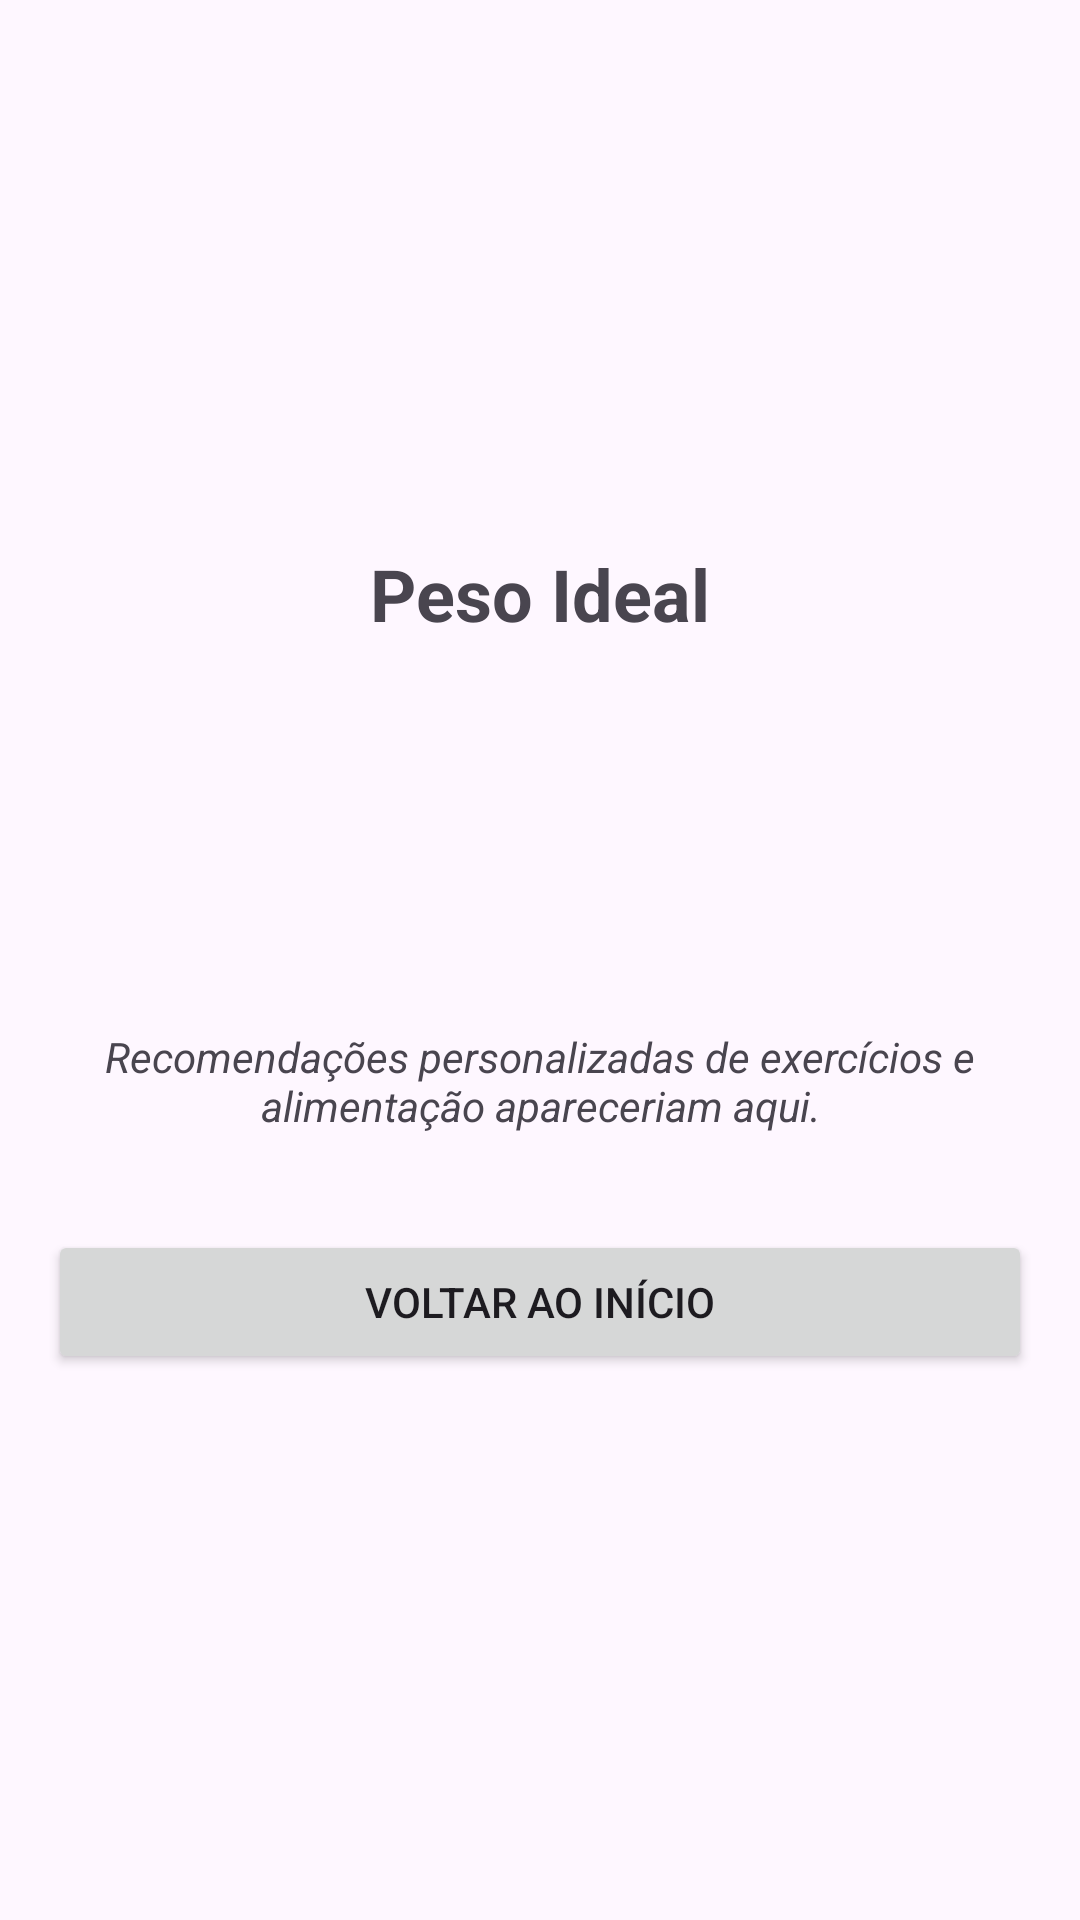

Reconstruct the res/layout file that produces this screen, plus the resources it refers to.
<!-- AndroidManifest.xml: application theme Theme.ImFitPlus -->
<!-- res/layout/activity_peso_ideal.xml -->
<?xml version="1.0" encoding="utf-8"?>
<LinearLayout xmlns:android="http://schemas.android.com/apk/res/android"
    xmlns:app="http://schemas.android.com/apk/res-auto"
    xmlns:tools="http://schemas.android.com/tools"
    android:layout_width="match_parent"
    android:layout_height="match_parent"
    android:orientation="vertical"
    android:gravity="center"
    android:padding="16dp"
    tools:context=".PesoIdealActivity">

    <TextView
        android:layout_width="wrap_content"
        android:layout_height="wrap_content"
        android:text="@string/ideal_titulo"
        android:textSize="24sp"
        android:textStyle="bold"
        android:layout_marginBottom="32dp"/>

    <TextView
        android:id="@+id/tvPesoIdeal"
        android:layout_width="wrap_content"
        android:layout_height="wrap_content"
        android:textSize="18sp"
        tools:text="Seu peso ideal é: 68.50 kg" />

    <TextView
        android:id="@+id/tvDiferencaPeso"
        android:layout_width="wrap_content"
        android:layout_height="wrap_content"
        android:layout_marginTop="16dp"
        android:textSize="18sp"
        android:textStyle="bold"
        android:textAlignment="center"
        tools:text="Você precisa perder 2.00 kg para atingir seu peso ideal." />

    <TextView
        android:layout_width="wrap_content"
        android:layout_height="wrap_content"
        android:layout_marginTop="32dp"
        android:text="Recomendações personalizadas de exercícios e alimentação apareceriam aqui."
        android:textAlignment="center"
        android:textStyle="italic" />

    <Button
        android:id="@+id/btnVoltarInicio"
        android:layout_width="match_parent"
        android:layout_height="wrap_content"
        android:layout_marginTop="32dp"
        android:text="@string/ideal_botao_inicio" />

</LinearLayout>
<!-- resources referenced by this layout -->
<resources>
  <string name="ideal_botao_inicio">Voltar ao Início</string>
  <string name="ideal_titulo">Peso Ideal</string>
  <style name="Theme.ImFitPlus" parent="Base.Theme.ImFitPlus" />
  <style name="Base.Theme.ImFitPlus" parent="Theme.Material3.DayNight">
          <item name="colorPrimary">@color/md_theme_primary</item>
          <item name="colorOnPrimary">@color/md_theme_onPrimary</item>
  
          <item name="colorSecondary">@color/md_theme_secondary</item>
          <item name="colorOnSecondary">@color/md_theme_onSecondary</item>
  
      </style>
  <color name="md_theme_primary">#6750A4</color>
  <color name="md_theme_onPrimary">#FFFFFF</color>
  <color name="md_theme_secondary">#625B71</color>
  <color name="md_theme_onSecondary">#FFFFFF</color>
</resources>
